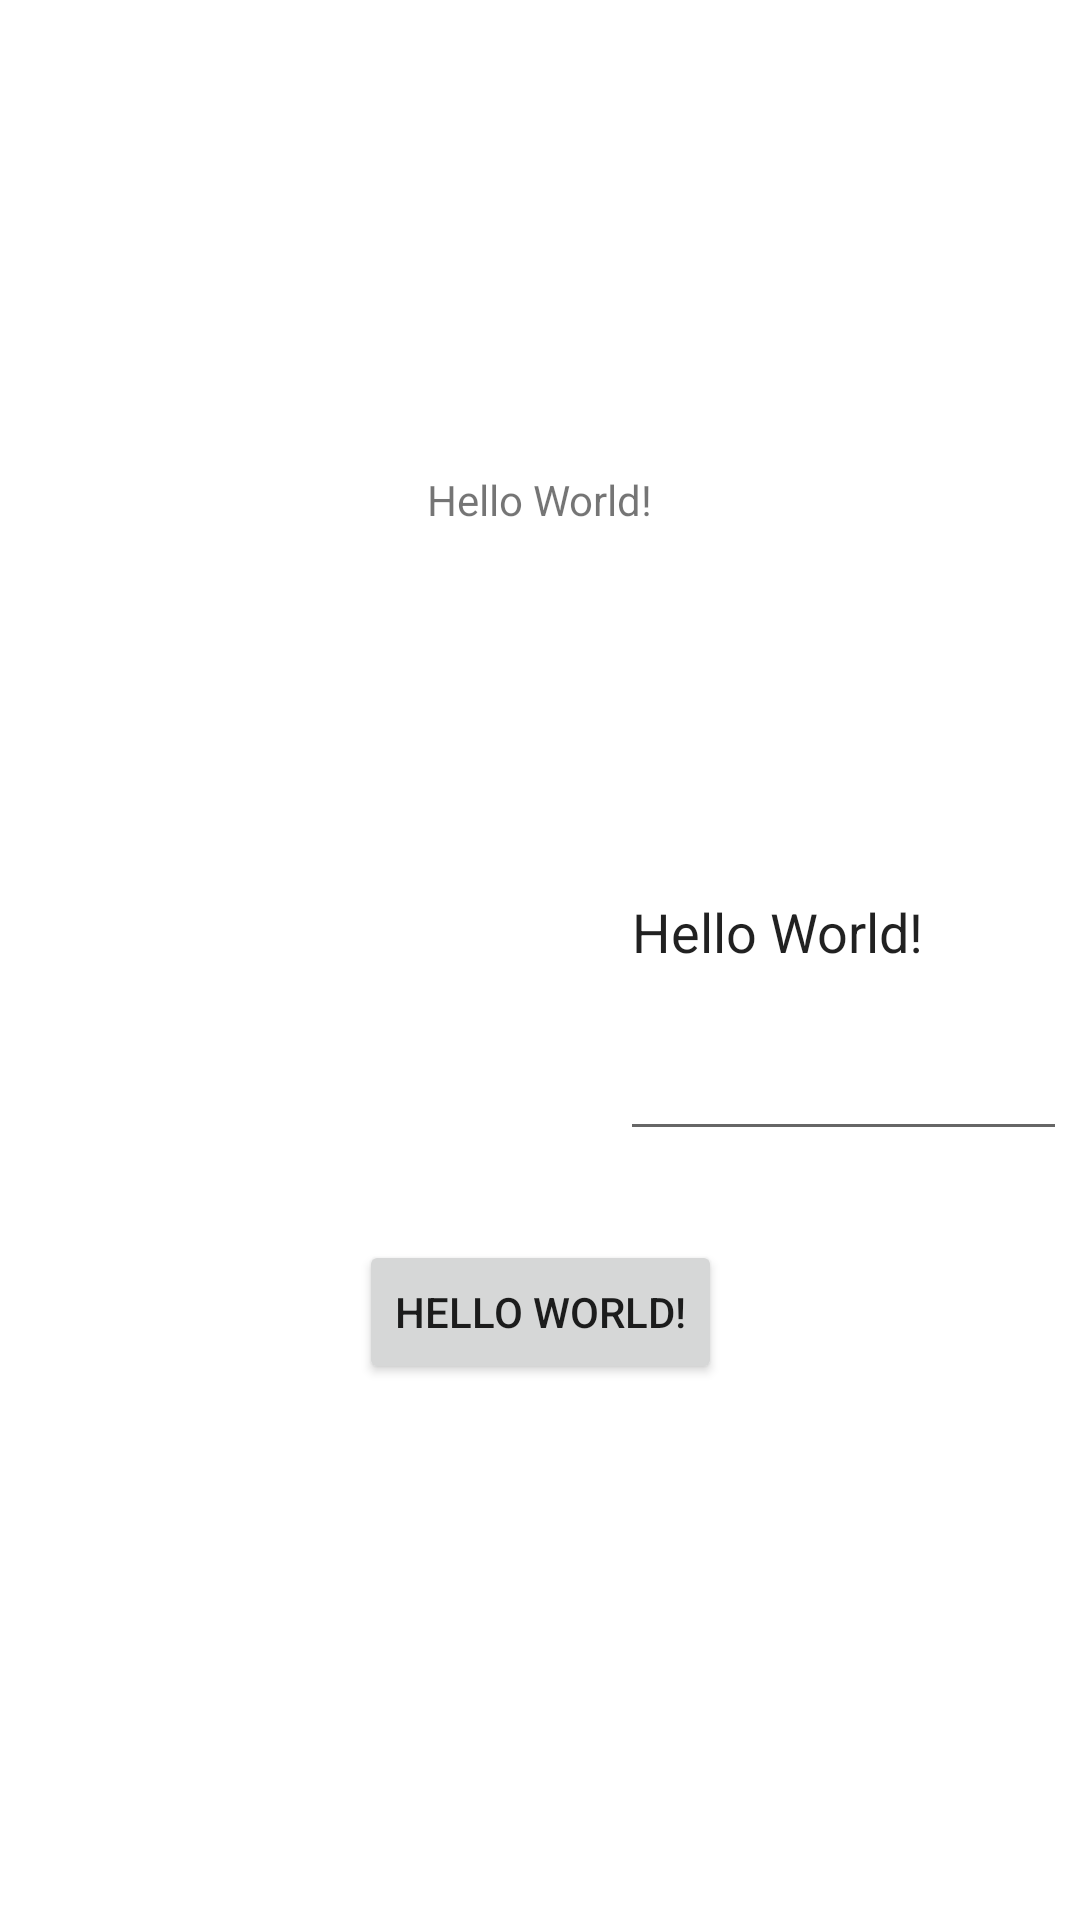

Produce the Android XML layout that renders to this screen, including the resource entries it uses.
<!-- AndroidManifest.xml: application theme Theme.YouShallNotPass -->
<!-- res/layout/activity_main.xml -->
<?xml version="1.0" encoding="utf-8"?>
<androidx.constraintlayout.widget.ConstraintLayout xmlns:android="http://schemas.android.com/apk/res/android"
    xmlns:app="http://schemas.android.com/apk/res-auto"
    xmlns:tools="http://schemas.android.com/tools"
    android:layout_width="match_parent"
    android:layout_height="match_parent"
    tools:context=".ui.Game.MainActivity">

    <TextView
        android:id="@+id/lol"
        android:layout_width="wrap_content"
        android:layout_height="wrap_content"
        android:text="Hello World!"
        app:layout_constraintBottom_toBottomOf="@id/fuh"
        app:layout_constraintLeft_toLeftOf="parent"
        app:layout_constraintRight_toRightOf="parent"
        app:layout_constraintTop_toTopOf="parent" />

    <ListView
        android:id="@+id/fuh"
        android:layout_width="158dp"
        android:layout_height="125dp"
        android:text="Hello World!"
        app:layout_constraintBottom_toBottomOf="@+id/bruh"
        app:layout_constraintHorizontal_bias="0.039"
        app:layout_constraintLeft_toLeftOf="parent"
        app:layout_constraintRight_toRightOf="parent"
        app:layout_constraintTop_toTopOf="@id/lol" />

    <EditText
        android:id="@+id/bruh"
        android:layout_width="149dp"
        android:layout_height="149dp"
        android:minHeight="48dp"
        android:text="Hello World!"
        app:layout_constraintBottom_toBottomOf="@id/peepeepoopoo"
        app:layout_constraintHorizontal_bias="0.98"
        app:layout_constraintLeft_toLeftOf="parent"
        app:layout_constraintRight_toRightOf="parent"
        app:layout_constraintTop_toTopOf="@+id/lol" />

    <Button
        android:id="@+id/peepeepoopoo"
        android:layout_width="wrap_content"
        android:layout_height="wrap_content"
        android:text="Hello World!"
        app:layout_constraintBottom_toBottomOf="parent"
        app:layout_constraintLeft_toLeftOf="parent"
        app:layout_constraintRight_toRightOf="parent"
        app:layout_constraintTop_toTopOf="@+id/bruh" />

    <androidx.constraintlayout.widget.Guideline
        android:id="@+id/guideline2"
        android:layout_width="wrap_content"
        android:layout_height="wrap_content"
        android:orientation="vertical"
        app:layout_constraintGuide_begin="20dp" />

</androidx.constraintlayout.widget.ConstraintLayout>
<!-- resources referenced by this layout -->
<resources>
  <style name="Theme.YouShallNotPass" parent="Theme.MaterialComponents.DayNight.DarkActionBar">
          
          <item name="colorPrimary">@color/purple_500</item>
          <item name="colorPrimaryVariant">@color/purple_700</item>
          <item name="colorOnPrimary">@color/white</item>
          
          <item name="colorSecondary">@color/teal_200</item>
          <item name="colorSecondaryVariant">@color/teal_700</item>
          <item name="colorOnSecondary">@color/black</item>
          
          <item name="android:statusBarColor" tools:targetApi="l">?attr/colorPrimaryVariant</item>
          
      </style>
  <!-- not gathered from this repository: default colours our renderer supplied (Android Studio template values) -->
  <color name="purple_500">#FF6200EE</color>
  <color name="purple_700">#FF3700B3</color>
  <color name="teal_200">#FF03DAC5</color>
  <color name="teal_700">#FF018786</color>
  <color name="black">#FF000000</color>
  <color name="white">#FFFFFFFF</color>
</resources>
